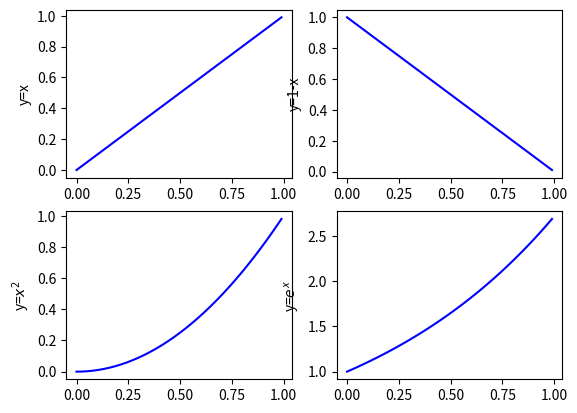

Here is the Python script that generated this plot:
import matplotlib.pyplot as plt
import numpy as np

print('Problem 03: Subplots')

x = np.arange(0,1.0,0.01)

y1 = x
plt.subplot(2, 2, 1)
plt.plot(x, y1, '-b')
plt.ylabel('y=x')

y2 = 1 - x
plt.subplot(2, 2, 2)
plt.plot(x, y2, '-b')
plt.ylabel('y=1-x')

y3 = x**2
plt.subplot(2, 2, 3)
plt.plot(x, y3, '-b')
plt.ylabel('y=$x^2$')

y4 = np.e**x
plt.subplot(2, 2, 4)
plt.plot(x, y4, '-b')
plt.ylabel('y=$e^x$')

plt.show()
